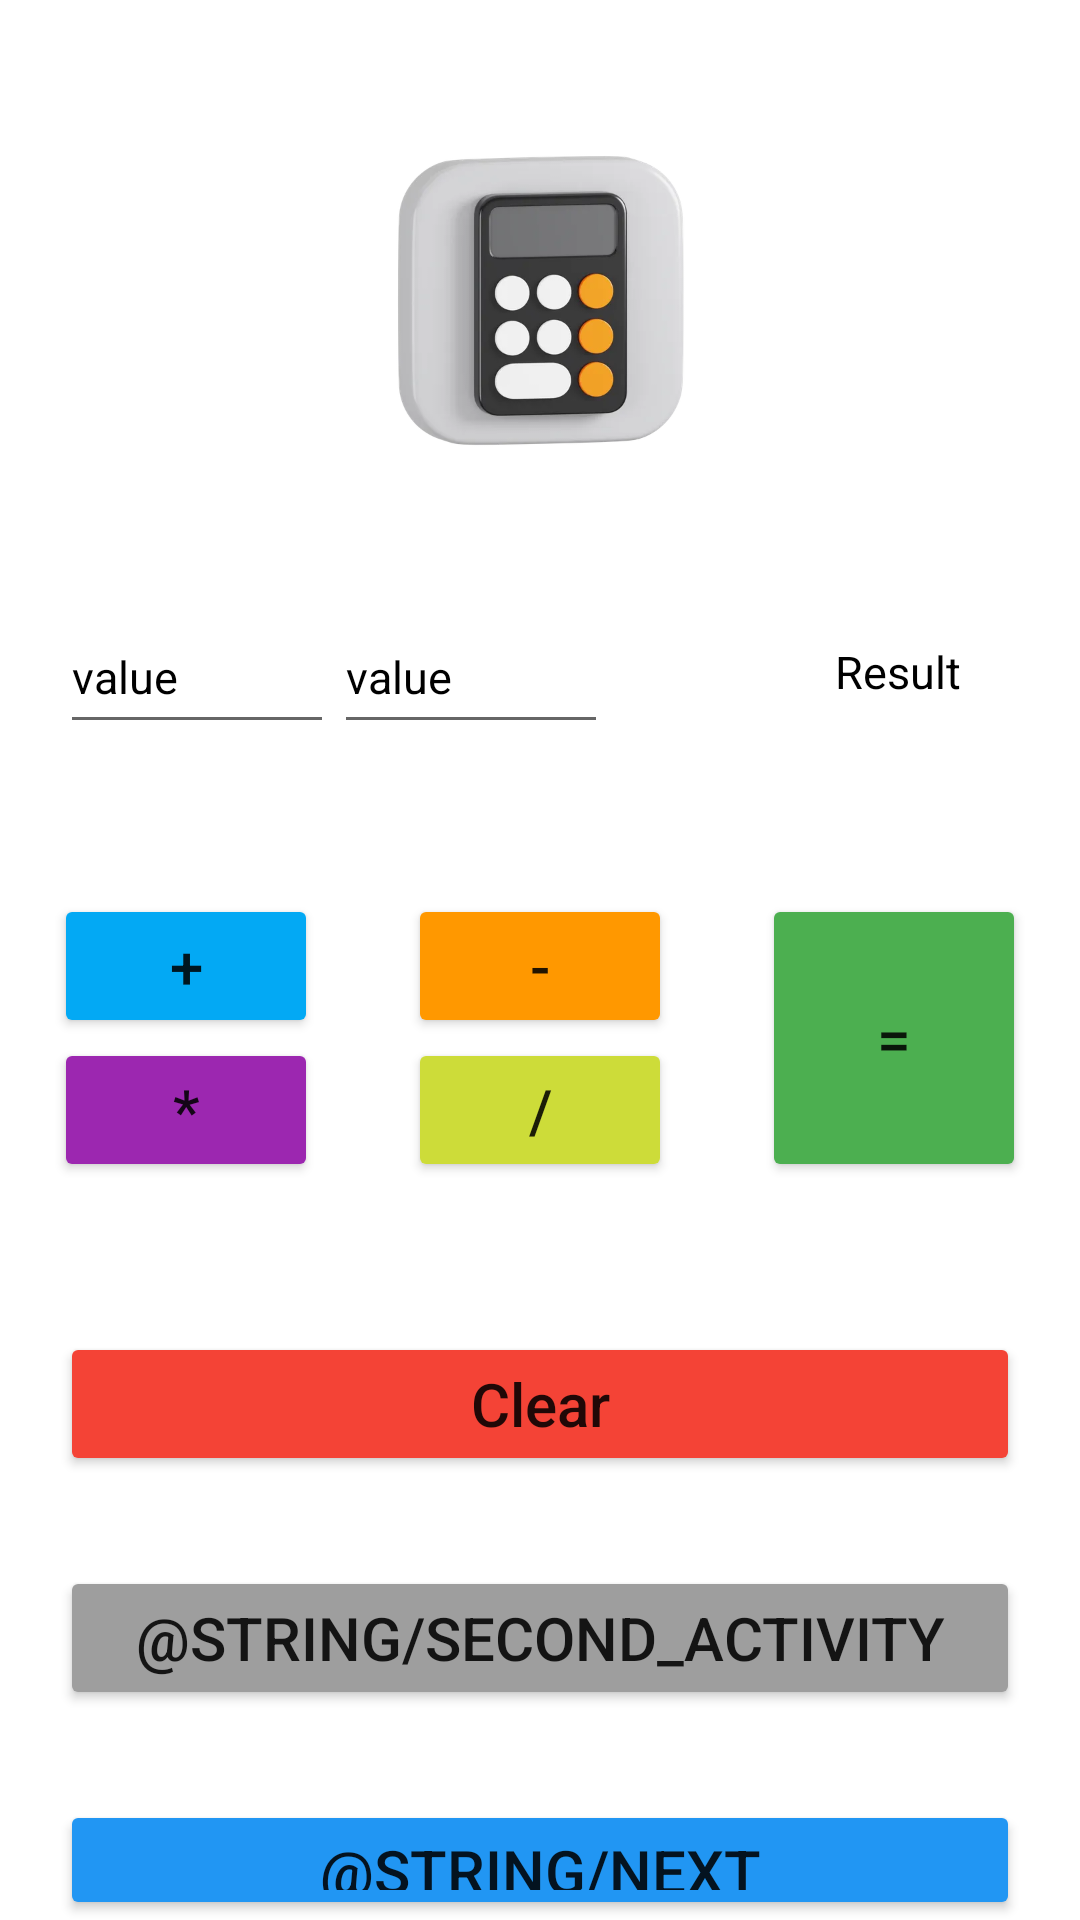

This screen was rendered from an Android layout file. Write that file and the resources it references.
<!-- AndroidManifest.xml: application theme Theme.Calculator -->
<!-- res/layout/activity_main.xml -->
<?xml version="1.0" encoding="utf-8"?>
<LinearLayout xmlns:android="http://schemas.android.com/apk/res/android"
    xmlns:tools="http://schemas.android.com/tools"
    xmlns:app="http://schemas.android.com/apk/res-auto"
    android:id="@+id/main"
    android:layout_width="match_parent"
    android:layout_height="match_parent"
    android:orientation="vertical"
    android:paddingStart="10dp"
    android:background="@color/white"
    android:paddingEnd="10dp"
    tools:context=".MainActivity">

    <ImageView
        android:layout_width="100dp"
        android:layout_height="100dp"
        android:layout_gravity="center_horizontal"
        android:layout_marginTop="50dp"
        android:contentDescription="@string/app_logo"
        android:src="@drawable/calculator_logotwo"/>

    <LinearLayout
        android:layout_width="match_parent"
        android:layout_height="wrap_content"
        android:layout_marginTop="50dp"
        android:gravity="center_horizontal"
        android:orientation="horizontal"
        android:paddingStart="10dp"
        android:paddingEnd="10dp">

        <EditText
            android:id="@+id/et_test"
            android:layout_width="0dp"
            android:layout_height="48dp"
            android:layout_gravity="center"
            android:layout_weight="1"
            android:autofillHints="null"
            android:hint="@string/value"
            android:inputType="number"
            android:textColorHint="@color/black"
            android:textSize="15sp" />

        <EditText
            android:id="@+id/et_second_test"
            android:layout_width="0dp"
            android:layout_height="48dp"
            android:layout_gravity="center"
            android:layout_weight="1"
            android:autofillHints="null"
            android:hint="@string/value"
            android:inputType="number"
            android:textColorHint="@color/black"
            android:textSize="15sp" />

        <ImageView
            android:layout_width="0dp"
            android:layout_height="40dp"
            android:layout_gravity="center_vertical"
            android:layout_weight=".5"
            android:contentDescription="@string/calculator_related"
            android:src="@drawable/equal" />

        <TextView
            android:id="@+id/etResult"
            android:layout_width="0dp"
            android:layout_height="wrap_content"
            android:layout_gravity="center"
            android:layout_weight="1"
            android:hint="@string/result"
            android:paddingStart="30dp"
            android:textColor="@color/black"
            android:textColorHint="@color/black"
            android:textSize="15sp"
            tools:ignore="RtlSymmetry" />

    </LinearLayout>


    <LinearLayout
        android:layout_width="match_parent"
        android:layout_height="wrap_content"
        android:layout_marginTop="50dp"
        android:gravity="center_horizontal"
        android:orientation="horizontal"
        >

        <LinearLayout
            android:layout_width="wrap_content"
            android:layout_height="wrap_content"
            android:layout_marginEnd="30dp"
            android:gravity="center_horizontal"
            android:orientation="vertical">

            <LinearLayout
                android:layout_width="match_parent"
                android:layout_height="wrap_content"
                android:gravity="center_horizontal"
                android:orientation="horizontal">

                <Button
                    android:id="@+id/plusButton"
                    android:layout_width="wrap_content"
                    android:layout_height="wrap_content"
                    android:layout_gravity="center"
                    android:layout_marginEnd="30dp"
                    app:backgroundTint="@color/sky"
                    android:text="@string/string"
                    android:textSize="20sp"
                    tools:ignore="RtlHardcoded" />

                <Button
                    android:id="@+id/minusButton"
                    android:layout_width="wrap_content"
                    android:layout_height="wrap_content"
                    android:layout_gravity="center"
                    android:text="@string/minus"
                    app:backgroundTint="@color/orange"
                    android:textSize="20sp"
                    tools:ignore="RtlHardcoded" />
            </LinearLayout>

            <LinearLayout
                android:layout_width="wrap_content"
                android:layout_height="wrap_content"
                android:gravity="center_vertical"
                android:orientation="horizontal">

                <Button
                    android:id="@+id/multiplyButton"
                    android:layout_width="wrap_content"
                    android:layout_height="wrap_content"
                    android:layout_gravity="center"
                    android:layout_marginEnd="30dp"
                    app:backgroundTint="@color/purple"
                    android:text="@string/multiply"
                    android:textSize="20sp"
                    tools:ignore="RtlHardcoded" />

                <Button
                    android:id="@+id/divideButton"
                    android:layout_width="wrap_content"
                    android:layout_height="wrap_content"
                    android:layout_gravity="center"
                    app:backgroundTint="@color/lime"
                    android:text="@string/slas"
                    android:textSize="20sp" />
            </LinearLayout>

        </LinearLayout>

        <Button
            android:id="@+id/equalBtn"
            android:layout_width="wrap_content"
            android:layout_height="match_parent"
            app:backgroundTint="@color/green"
            android:text="@string/eqoals"
            android:textSize="20sp" />

    </LinearLayout>

    <Button
        android:id="@+id/clearButton"
        android:layout_width="match_parent"
        android:layout_height="wrap_content"
        android:layout_gravity="center"
        android:layout_marginStart="10dp"
        android:layout_marginTop="50dp"
        app:backgroundTint="@color/red"
        android:layout_marginEnd="10dp"
        android:text="@string/clear"
        android:textAllCaps="false"
        android:textSize="20sp" />


    <Button
        android:id="@+id/second_activity_btn"
        android:layout_width="match_parent"
        android:layout_height="wrap_content"
        android:layout_gravity="center"
        android:layout_marginStart="10dp"
        android:layout_marginTop="30dp"
        app:backgroundTint="@color/grey"
        android:layout_marginEnd="10dp"
        android:text="@string/second_activity"
        android:textSize="20sp"/>

    <Button
        android:id="@+id/next_btn"
        android:layout_width="match_parent"
        android:layout_height="wrap_content"
        android:layout_gravity="center"
        android:layout_marginStart="10dp"
        android:layout_marginTop="30dp"
        app:backgroundTint="@color/blue"
        android:layout_marginEnd="10dp"
        android:text="@string/next"
        android:textSize="20sp"/>

</LinearLayout>
<!-- resources referenced by this layout -->
<resources>
  <color name="black">#FF000000</color>
  <color name="blue">#2196F3</color>
  <color name="green">#4CAF50</color>
  <color name="grey">#9E9E9E</color>
  <color name="lime">#CDDC39</color>
  <color name="orange">#FF9800</color>
  <color name="purple">#9C27B0</color>
  <color name="red">#F44336</color>
  <color name="sky">#03A9F4</color>
  <color name="white">#FFFFFFFF</color>
  <!-- drawable calculator_logotwo: webp bitmap (drawable, 10410 bytes) -->
  <string name="app_logo">app logo</string>
  <string name="calculator_related">calculator_related</string>
  <string name="clear">Clear</string>
  <string name="eqoals">=</string>
  <string name="minus">-</string>
  <string name="multiply">*</string>
  <string name="result">Result</string>
  <string name="slas">/</string>
  <string name="string">+</string>
  <string name="value">value</string>
  <style name="Theme.Calculator" parent="Base.Theme.Calculator" />
  <style name="Base.Theme.Calculator" parent="Theme.AppCompat.Light.NoActionBar">
          
          
      </style>
</resources>
